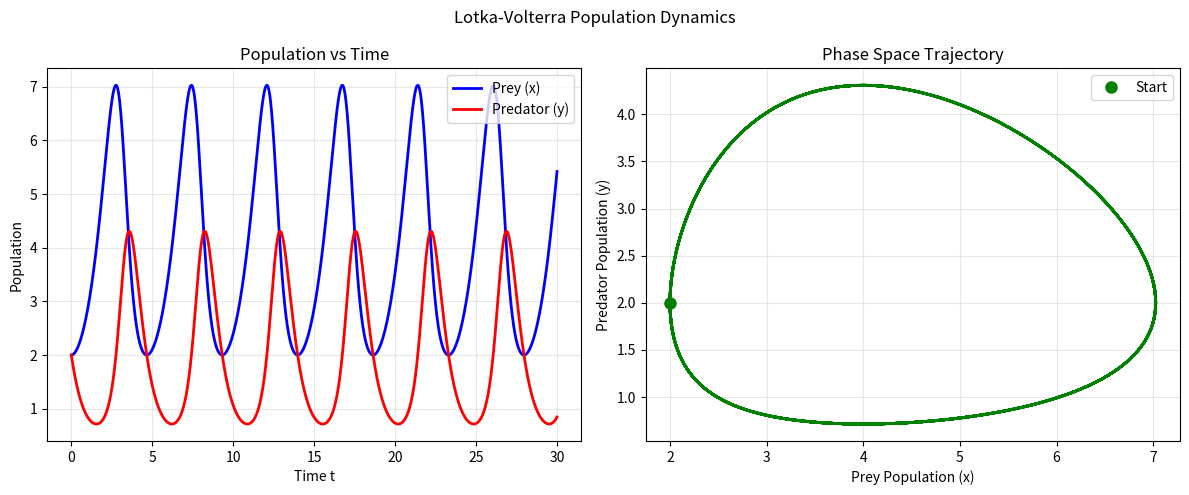
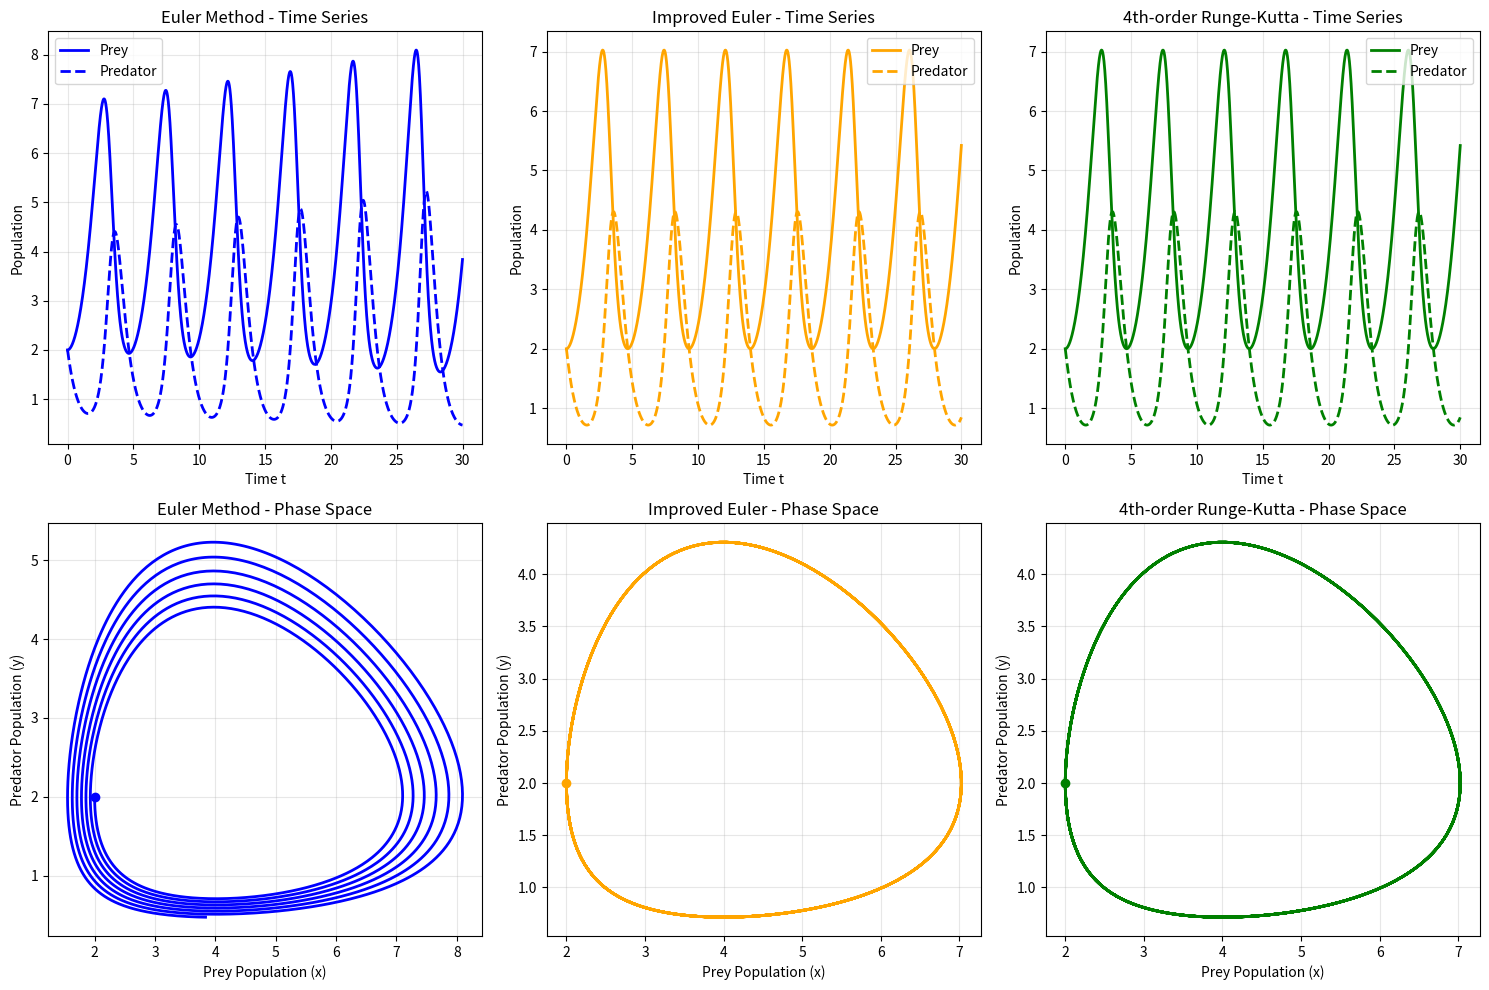
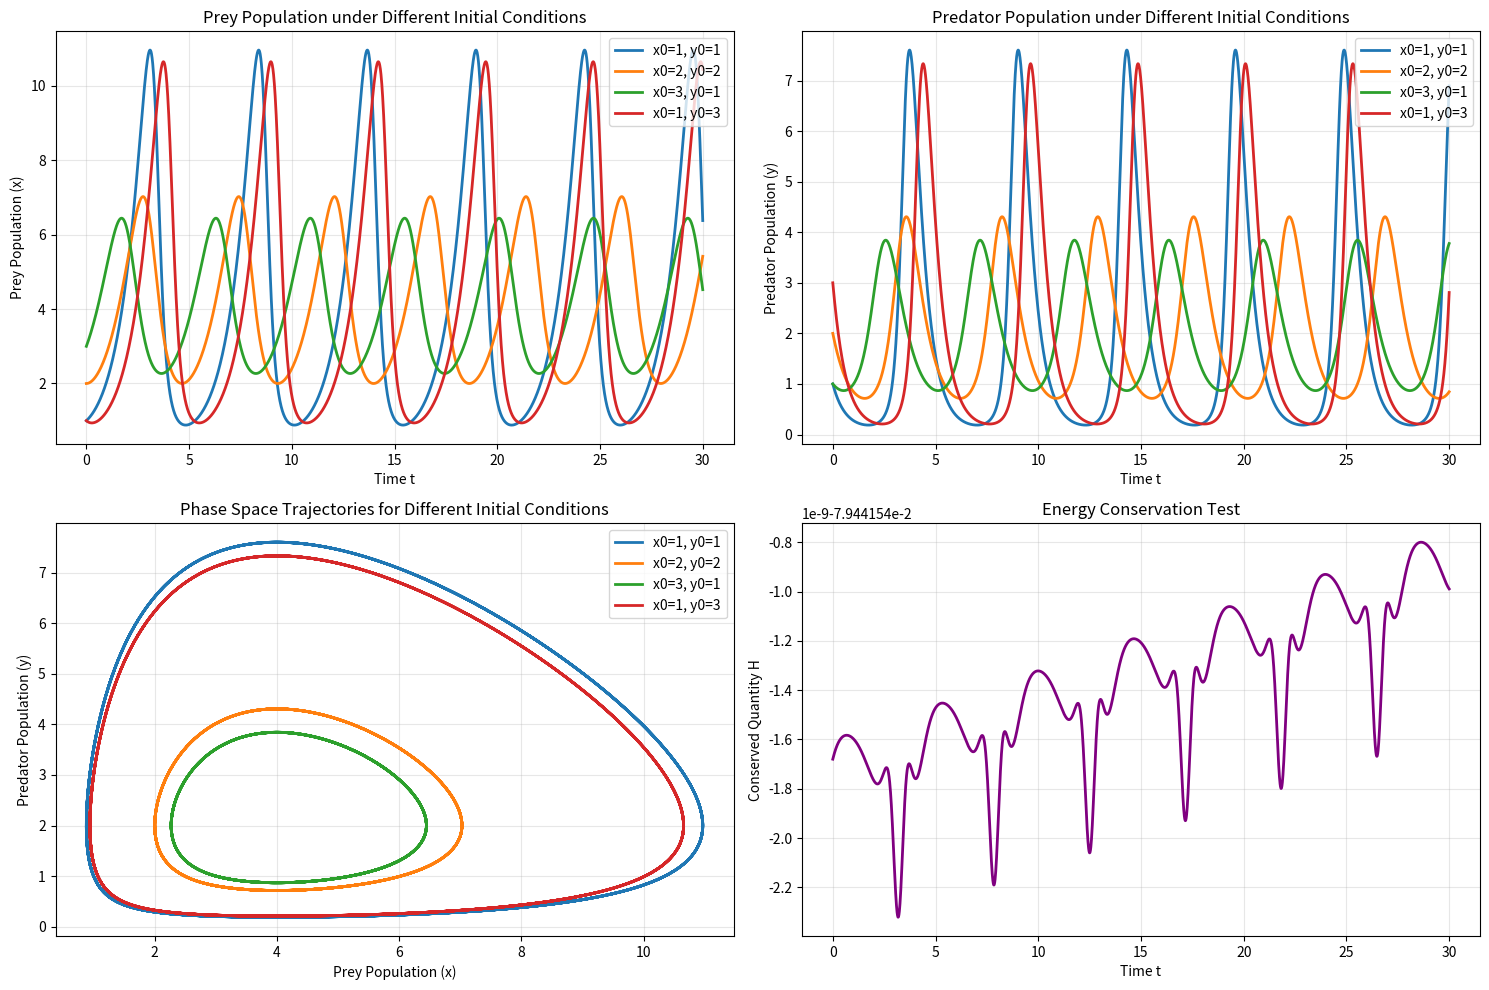

Generate these figures, in order, with matplotlib:
#!/usr/bin/env python3
# -*- coding: utf-8 -*-
"""
项目1：Lotka-Volterra捕食者-猎物模型 - 参考答案

作者：计算物理课程组
日期：2025年
"""

import numpy as np
import matplotlib.pyplot as plt
from typing import Tuple, List


def lotka_volterra_system(state: np.ndarray, t: float, alpha: float, beta: float, 
                          gamma: float, delta: float) -> np.ndarray:
    """
    Lotka-Volterra方程组的右端函数
    
    参数:
        state: [x, y] 当前状态向量
        t: 时间（本系统中未显式使用）
        alpha, beta, gamma, delta: 模型参数
    
    返回:
        导数向量 [dx/dt, dy/dt]
    """
    x, y = state
    dxdt = alpha * x - beta * x * y
    dydt = gamma * x * y - delta * y
    return np.array([dxdt, dydt])


def runge_kutta_4(f, y0: np.ndarray, t_span: Tuple[float, float], 
                  dt: float, *args) -> Tuple[np.ndarray, np.ndarray]:
    """
    4阶龙格-库塔法求解常微分方程组
    
    参数:
        f: 微分方程组的右端函数
        y0: 初始条件向量
        t_span: 时间范围 (t_start, t_end)
        dt: 时间步长
        *args: 传递给f的额外参数
    
    返回:
        t: 时间数组
        y: 解数组，形状为 (len(t), len(y0))
    """
    t_start, t_end = t_span
    t = np.arange(t_start, t_end + dt, dt)
    n_steps = len(t)
    n_vars = len(y0)
    
    y = np.zeros((n_steps, n_vars))
    y[0] = y0
    
    for i in range(n_steps - 1):
        h = dt
        yi = y[i]
        ti = t[i]
        
        k1 = h * f(yi, ti, *args)
        k2 = h * f(yi + k1/2, ti + h/2, *args)
        k3 = h * f(yi + k2/2, ti + h/2, *args)
        k4 = h * f(yi + k3, ti + h, *args)
        
        y[i+1] = yi + (k1 + 2*k2 + 2*k3 + k4) / 6
    
    return t, y


def euler_method(f, y0: np.ndarray, t_span: Tuple[float, float], 
                 dt: float, *args) -> Tuple[np.ndarray, np.ndarray]:
    """
    欧拉法求解常微分方程组
    """
    t_start, t_end = t_span
    t = np.arange(t_start, t_end + dt, dt)
    n_steps = len(t)
    n_vars = len(y0)
    
    y = np.zeros((n_steps, n_vars))
    y[0] = y0
    
    for i in range(n_steps - 1):
        y[i+1] = y[i] + dt * f(y[i], t[i], *args)
    
    return t, y


def improved_euler_method(f, y0: np.ndarray, t_span: Tuple[float, float], 
                         dt: float, *args) -> Tuple[np.ndarray, np.ndarray]:
    """
    改进欧拉法（2阶）求解常微分方程组
    """
    t_start, t_end = t_span
    t = np.arange(t_start, t_end + dt, dt)
    n_steps = len(t)
    n_vars = len(y0)
    
    y = np.zeros((n_steps, n_vars))
    y[0] = y0
    
    for i in range(n_steps - 1):
        h = dt
        yi = y[i]
        ti = t[i]
        
        k1 = h * f(yi, ti, *args)
        k2 = h * f(yi + k1, ti + h, *args)
        
        y[i+1] = yi + (k1 + k2) / 2
    
    return t, y


def solve_lotka_volterra(alpha: float, beta: float, gamma: float, delta: float,
                        x0: float, y0: float, t_span: Tuple[float, float], 
                        dt: float) -> Tuple[np.ndarray, np.ndarray, np.ndarray]:
    """
    使用4阶龙格-库塔法求解Lotka-Volterra方程组
    
    参数:
        alpha, beta, gamma, delta: 模型参数
        x0, y0: 初始种群数量
        t_span: 时间范围
        dt: 时间步长
    
    返回:
        t: 时间数组
        x: 猎物种群数量数组
        y: 捕食者种群数量数组
    """
    y0_vec = np.array([x0, y0])
    t, solution = runge_kutta_4(lotka_volterra_system, y0_vec, t_span, dt, 
                               alpha, beta, gamma, delta)
    
    x = solution[:, 0]
    y = solution[:, 1]
    
    return t, x, y


def compare_methods(alpha: float, beta: float, gamma: float, delta: float,
                   x0: float, y0: float, t_span: Tuple[float, float], 
                   dt: float) -> dict:
    """
    比较三种数值方法求解Lotka-Volterra方程组
    
    返回:
        包含三种方法结果的字典
    """
    y0_vec = np.array([x0, y0])
    args = (alpha, beta, gamma, delta)
    
    # 欧拉法
    t_euler, sol_euler = euler_method(lotka_volterra_system, y0_vec, t_span, dt, *args)
    
    # 改进欧拉法
    t_ie, sol_ie = improved_euler_method(lotka_volterra_system, y0_vec, t_span, dt, *args)
    
    # 4阶龙格-库塔法
    t_rk4, sol_rk4 = runge_kutta_4(lotka_volterra_system, y0_vec, t_span, dt, *args)
    
    return {
        'euler': {'t': t_euler, 'x': sol_euler[:, 0], 'y': sol_euler[:, 1]},
        'improved_euler': {'t': t_ie, 'x': sol_ie[:, 0], 'y': sol_ie[:, 1]},
        'rk4': {'t': t_rk4, 'x': sol_rk4[:, 0], 'y': sol_rk4[:, 1]}
    }


def plot_population_dynamics(t: np.ndarray, x: np.ndarray, y: np.ndarray, 
                           title: str = "Lotka-Volterra Population Dynamics") -> None:
    """
    绘制种群动力学图
    
    参数:
        t: 时间数组
        x: 猎物种群数量
        y: 捕食者种群数量
        title: 图标题
    """
    plt.figure(figsize=(12, 5))
    
    # 时间序列图
    plt.subplot(1, 2, 1)
    plt.plot(t, x, 'b-', label='Prey (x)', linewidth=2)
    plt.plot(t, y, 'r-', label='Predator (y)', linewidth=2)
    plt.xlabel('Time t')
    plt.ylabel('Population')
    plt.title('Population vs Time')
    plt.legend()
    plt.grid(True, alpha=0.3)
    
    # 相空间轨迹图
    plt.subplot(1, 2, 2)
    plt.plot(x, y, 'g-', linewidth=2)
    plt.plot(x[0], y[0], 'go', markersize=8, label='Start')
    plt.xlabel('Prey Population (x)')
    plt.ylabel('Predator Population (y)')
    plt.title('Phase Space Trajectory')
    plt.legend()
    plt.grid(True, alpha=0.3)
    
    plt.suptitle(title)
    plt.tight_layout()
    plt.show()


def plot_method_comparison(results: dict) -> None:
    """
    绘制不同数值方法的比较图
    """
    plt.figure(figsize=(15, 10))
    
    methods = ['euler', 'improved_euler', 'rk4']
    method_names = ['Euler Method', 'Improved Euler', '4th-order Runge-Kutta']
    colors = ['blue', 'orange', 'green']
    
    # 时间序列比较
    for i, (method, name, color) in enumerate(zip(methods, method_names, colors)):
        plt.subplot(2, 3, i+1)
        t = results[method]['t']
        x = results[method]['x']
        y = results[method]['y']
        
        plt.plot(t, x, color=color, linestyle='-', label='Prey', linewidth=2)
        plt.plot(t, y, color=color, linestyle='--', label='Predator', linewidth=2)
        plt.xlabel('Time t')
        plt.ylabel('Population')
        plt.title(f'{name} - Time Series')
        plt.legend()
        plt.grid(True, alpha=0.3)
    
    # 相空间比较
    for i, (method, name, color) in enumerate(zip(methods, method_names, colors)):
        plt.subplot(2, 3, i+4)
        x = results[method]['x']
        y = results[method]['y']
        
        plt.plot(x, y, color=color, linewidth=2)
        plt.plot(x[0], y[0], 'o', color=color, markersize=6)
        plt.xlabel('Prey Population (x)')
        plt.ylabel('Predator Population (y)')
        plt.title(f'{name} - Phase Space')
        plt.grid(True, alpha=0.3)
    
    plt.tight_layout()
    plt.show()


def analyze_parameters() -> None:
    """
    分析不同参数对系统行为的影响
    """
    # 基本参数
    alpha, beta, gamma, delta = 1.0, 0.5, 0.5, 2.0
    t_span = (0, 30)
    dt = 0.01
    
    plt.figure(figsize=(15, 10))
    
    # 不同初始条件的影响
    initial_conditions = [(1, 1), (2, 2), (3, 1), (1, 3)]
    
    for i, (x0, y0) in enumerate(initial_conditions):
        t, x, y = solve_lotka_volterra(alpha, beta, gamma, delta, x0, y0, t_span, dt)
        
        plt.subplot(2, 2, 1)
        plt.plot(t, x, label=f'x0={x0}, y0={y0}', linewidth=2)
        
        plt.subplot(2, 2, 2)
        plt.plot(t, y, label=f'x0={x0}, y0={y0}', linewidth=2)
        
        plt.subplot(2, 2, 3)
        plt.plot(x, y, label=f'x0={x0}, y0={y0}', linewidth=2)
    
    plt.subplot(2, 2, 1)
    plt.xlabel('Time t')
    plt.ylabel('Prey Population (x)')
    plt.title('Prey Population under Different Initial Conditions')
    plt.legend()
    plt.grid(True, alpha=0.3)
    
    plt.subplot(2, 2, 2)
    plt.xlabel('Time t')
    plt.ylabel('Predator Population (y)')
    plt.title('Predator Population under Different Initial Conditions')
    plt.legend()
    plt.grid(True, alpha=0.3)
    
    plt.subplot(2, 2, 3)
    plt.xlabel('Prey Population (x)')
    plt.ylabel('Predator Population (y)')
    plt.title('Phase Space Trajectories for Different Initial Conditions')
    plt.legend()
    plt.grid(True, alpha=0.3)
    
    # 能量守恒检验
    x0, y0 = 2, 2
    t, x, y = solve_lotka_volterra(alpha, beta, gamma, delta, x0, y0, t_span, dt)
    
    # Lotka-Volterra系统的守恒量：H = gamma*x + beta*y - delta*ln(x) - alpha*ln(y)
    H = gamma * x + beta * y - delta * np.log(x) - alpha * np.log(y)
    
    plt.subplot(2, 2, 4)
    plt.plot(t, H, 'purple', linewidth=2)
    plt.xlabel('Time t')
    plt.ylabel('Conserved Quantity H')
    plt.title('Energy Conservation Test')
    plt.grid(True, alpha=0.3)
    
    plt.tight_layout()
    plt.show()


def main():
    """
    主函数：演示Lotka-Volterra模型的完整分析
    """
    # 参数设置
    alpha, beta, gamma, delta = 1.0, 0.5, 0.5, 2.0
    x0, y0 = 2.0, 2.0
    t_span = (0, 30)
    dt = 0.01
    
    print("=== Lotka-Volterra捕食者-猎物模型分析 ===")
    print(f"参数: α={alpha}, β={beta}, γ={gamma}, δ={delta}")
    print(f"初始条件: x0={x0}, y0={y0}")
    print(f"时间范围: {t_span}, 步长: {dt}")
    
    # 1. 基本求解
    print("\n1. 使用4阶龙格-库塔法求解...")
    t, x, y = solve_lotka_volterra(alpha, beta, gamma, delta, x0, y0, t_span, dt)
    plot_population_dynamics(t, x, y)
    
    # 2. 方法比较
    print("\n2. 比较不同数值方法...")
    results = compare_methods(alpha, beta, gamma, delta, x0, y0, t_span, dt)
    plot_method_comparison(results)
    
    # 3. 参数分析
    print("\n3. 分析参数影响...")
    analyze_parameters()
    
    # 4. 数值结果统计
    print("\n4. 数值结果统计:")
    print(f"猎物数量范围: [{np.min(x):.3f}, {np.max(x):.3f}]")
    print(f"捕食者数量范围: [{np.min(y):.3f}, {np.max(y):.3f}]")
    print(f"平均猎物数量: {np.mean(x):.3f}")
    print(f"平均捕食者数量: {np.mean(y):.3f}")
    
    # 计算周期（通过寻找峰值）
    from scipy.signal import find_peaks
    peaks_x, _ = find_peaks(x, height=np.mean(x))
    if len(peaks_x) > 1:
        period = np.mean(np.diff(t[peaks_x]))
        print(f"估计周期: {period:.3f}")


if __name__ == "__main__":
    main()